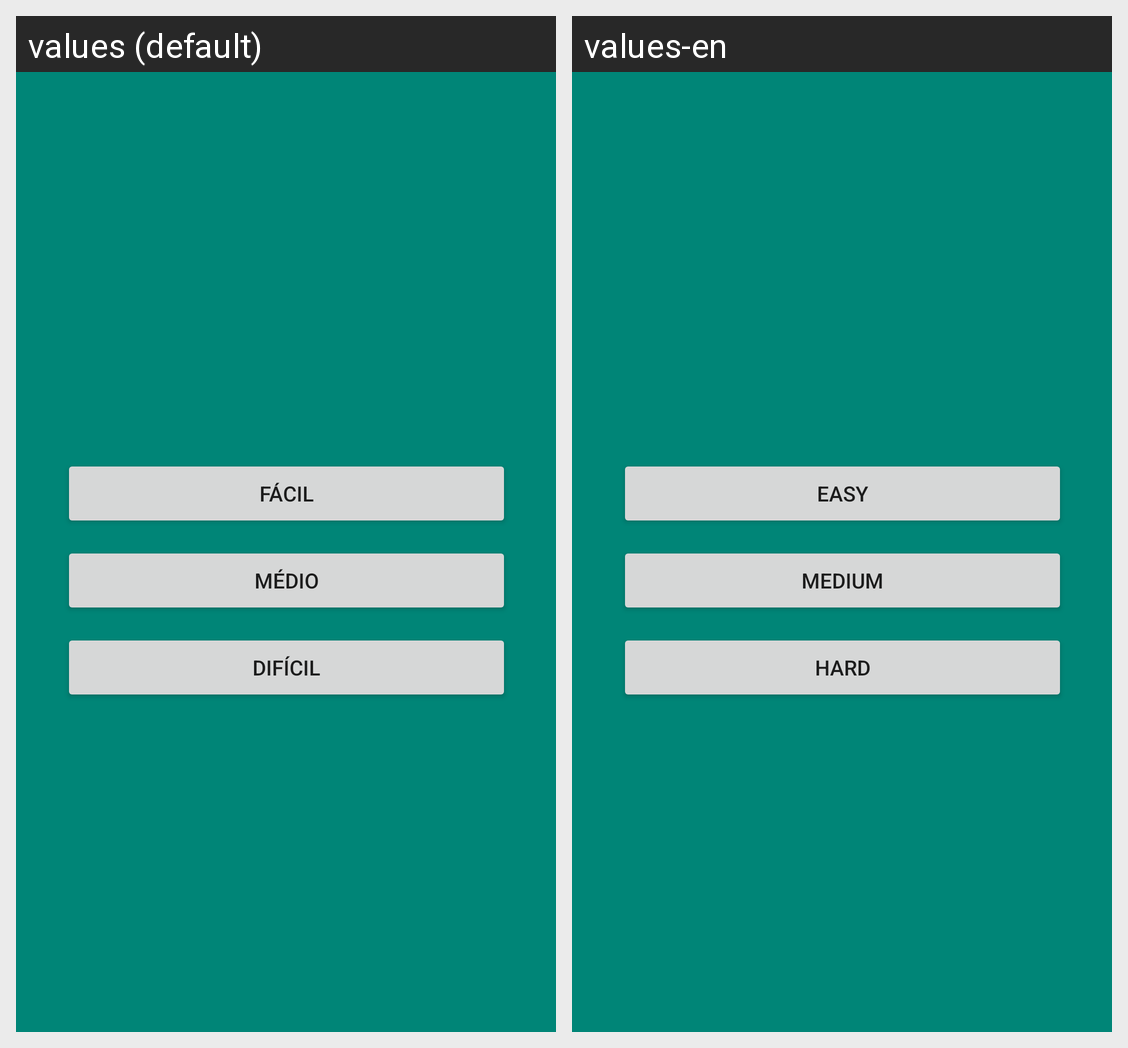

Locale-by-locale string values for the Android screen shown in this grid:
Android screen res/layout/activity_choose_difficulty.xml rendered under 2 locales, left to right: values (default), values-en. Device: Nexus 5 (rendered at 1080×1920; each locale shown at half size, 540×960, under a caption strip naming it); theme AppTheme.NoActionBar.
Strings drawn on this screen, with the default value and each locale's value (text and hints the layout hard-codes, and strings that could not be matched under every locale, appear in the picture but are not listed):

strFacil
  values: Fácil
  values-en: Easy

strMedio
  values: Médio
  values-en: Medium

strDificil
  values: Difícil
  values-en: Hard
